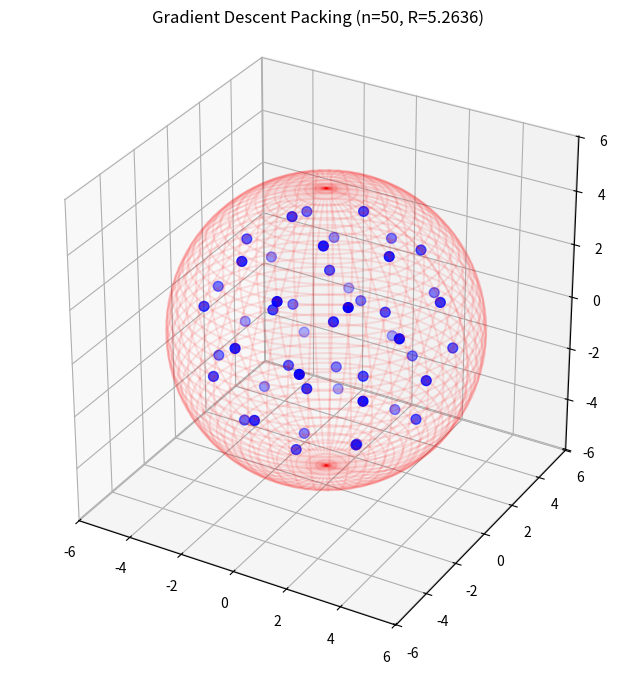

Write Python code to recreate this figure.
import numpy as np
import matplotlib.pyplot as plt
from mpl_toolkits.mplot3d import Axes3D
from scipy.spatial.distance import pdist, squareform

def energy_function(x, n):
    """
    Potential Energy Function.
    x is a shape (3, n) array.
    """
    # Use pdist for efficient pairwise distance calculation
    # x.T is (n, 3)
    dists = pdist(x.T)
    
    # Pairwise repulsion sum 1/d using efficient numpy operations
    # Avoid division by zero if any, though random init makes it unlikely
    with np.errstate(divide='ignore'):
        inv_dists = 1.0 / dists
    
    interaction_term = np.sum(inv_dists)
    
    # Harmonic trap |xi|^2
    trap_term = np.sum(np.linalg.norm(x, axis=0)**2)
    
    return interaction_term + trap_term

def gradient_analytical(x, n):
    """
    Analytical gradient of F(x) = Sum(1/|xi-xj|) + Sum(|xi|^2)
    Returns g of shape (3, n).
    """
    g = np.zeros_like(x)
    
    # Gradient of trap term: d/dxi |xi|^2 = 2*xi
    g += 2 * x
    
    # Gradient of repulsion term:
    # d/dxi 1/|xi-xj| = - (xi-xj) / |xi-xj|^3
    
    # Vectorized calculation
    # X_exp: (3, n, 1), X_T_exp: (3, 1, n)
    X_exp = x[:, :, np.newaxis] 
    X_T_exp = x[:, np.newaxis, :] 
    
    diff = X_exp - X_T_exp # (3, n, n) matrix of vectors pointing from j to i
    
    # Distances
    dists = np.linalg.norm(diff, axis=0) # (n, n)
    
    with np.errstate(divide='ignore', invalid='ignore'):
        inv_dists_cubed = 1.0 / (dists ** 3)
    
    # Remove diagonal (self-interaction) which is Inf
    np.fill_diagonal(inv_dists_cubed, 0.0)
    
    # The gradient contribution for i is sum_j ( - (xi-xj)/|xi-xj|^3 )
    # diff[:, i, j] is xi - xj
    # We multiply diff by inv_dists_cubed. 
    # Broadcasting: (3, n, n) * (n, n) -> (3, n, n)
    
    grad_contributions = - diff * inv_dists_cubed[np.newaxis, :, :]
    
    # Sum over j (axis 2) to get total force on i
    g += np.sum(grad_contributions, axis=2)
    
    return g

def main():
    np.random.seed(42)
    n = 50
    # Initialize random points
    x = np.random.randn(3, n)
    
    T = 2000
    # Learning rate
    # Note: Fixed step size can be unstable for 1/r potential. 
    # Adaptive or small step is better.
    lr = 0.005 
    
    print(f"Starting Gradient Descent for n={n}...")
    
    f_values = []
    
    for t in range(T):
        g = gradient_analytical(x, n)
        
        # Simple Gradient Descent
        x = x - lr * g
        
        if t % 100 == 0:
            f_val = energy_function(x, n)
            f_values.append(f_val)
            print(f"Iteration {t}: Energy = {f_val:.4f}")

    # --- Post Processing ---
    # Calculate effective radii
    dists = pdist(x.T)
    if len(dists) == 0:
        min_dist = 0
    else:
        min_dist = np.min(dists)
        
    r = min_dist / 2.0
    
    dist_from_origin = np.linalg.norm(x, axis=0)
    max_dist_origin = np.max(dist_from_origin)
    
    # Scale to unit spheres (r=1)
    if r > 1e-9:
        scale_factor = 1.0 / r
    else:
        scale_factor = 1.0
        
    R_scaled = max_dist_origin * scale_factor + 1.0 
    
    print("-" * 30)
    print(f"Optimization Result:")
    print(f"Minimum pairwise distance (raw): {min_dist:.6f}")
    print(f"Ratio R/r (Objective): {R_scaled:.6f}")
    print("-" * 30)

    # Plotting
    fig = plt.figure(figsize=(10, 8))
    ax = fig.add_subplot(111, projection='3d')
    
    scaled_positions = x * scale_factor
    
    ax.scatter(scaled_positions[0, :], scaled_positions[1, :], scaled_positions[2, :], 
               c='b', s=50, depthshade=True, label='Sphere Centers')
    
    # Plot Container
    u = np.linspace(0, 2 * np.pi, 50)
    v = np.linspace(0, np.pi, 50)
    xc = R_scaled * np.outer(np.cos(u), np.sin(v))
    yc = R_scaled * np.outer(np.sin(u), np.sin(v))
    zc = R_scaled * np.outer(np.ones(np.size(u)), np.cos(v))
    
    ax.plot_wireframe(xc, yc, zc, color='r', alpha=0.1)
    
    ax.set_title(f"Gradient Descent Packing (n={n}, R={R_scaled:.4f})")
    ax.set_aspect('equal')
    plt.show()

if __name__ == "__main__":
    main()
